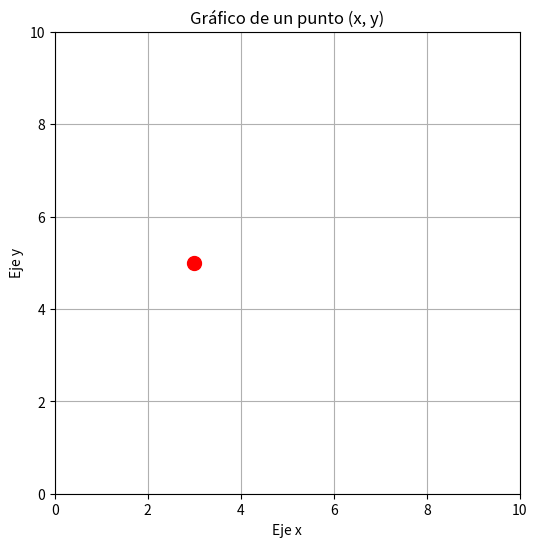

Here is the Python script that generated this plot:
import matplotlib.pyplot as plt

# Coordenadas
x = 3
y = 5

# Crear gráfica
plt.figure(figsize=(6, 6))
# 'ro' = red + circle
plt.plot(x, y, 'ro', markersize=10)

# Añadir etiquetas
plt.title("Gráfico de un punto (x, y)")
plt.xlabel("Eje x")
plt.ylabel("Eje y")

# Límites gráficos para que el punto se vea bien
plt.xlim(0, 10)
plt.ylim(0, 10)

# Cuadrícula (opcional)
plt.grid(True)

# Mostrar la gráfica
plt.show()
